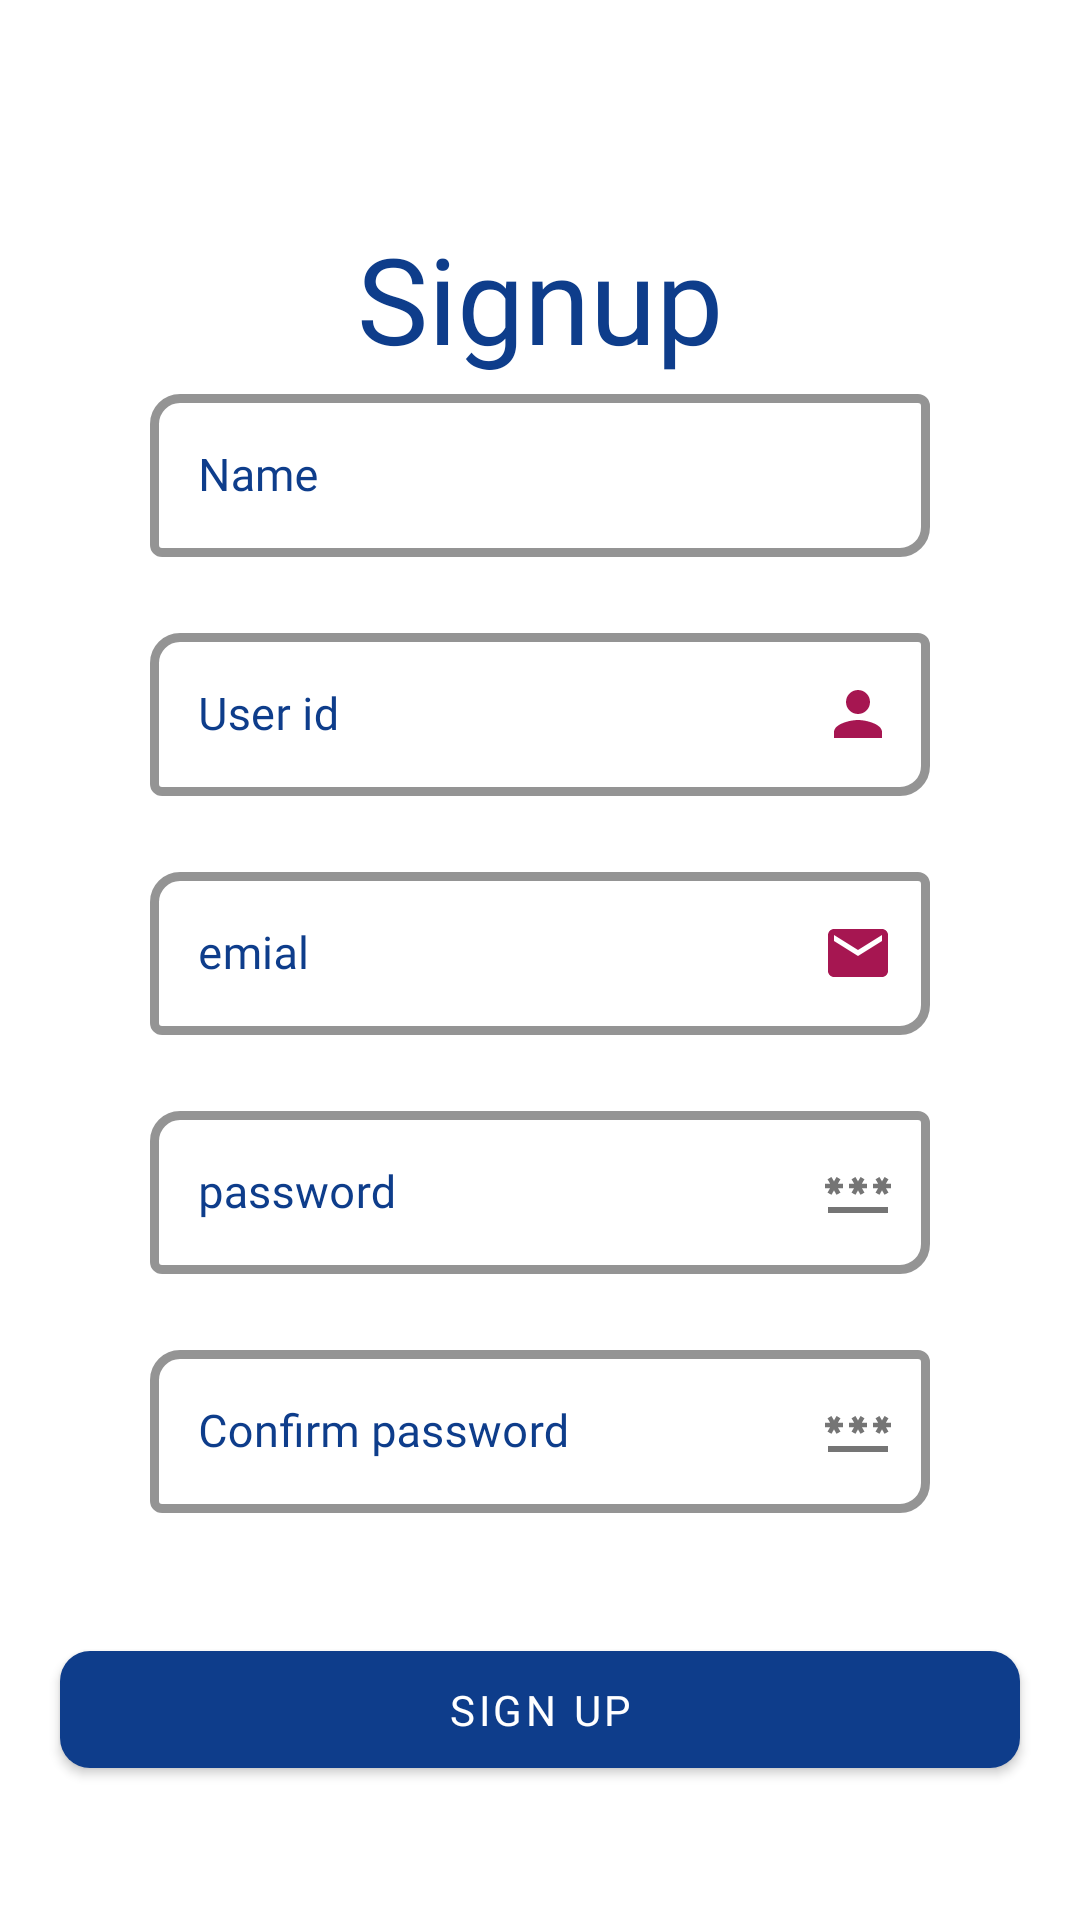

Write the Android layout XML for this screen, with the resource values it uses.
<!-- AndroidManifest.xml: application theme Theme.ConnectPie -->
<!-- res/layout/activity_new_account.xml -->
<?xml version="1.0" encoding="utf-8"?>
<androidx.constraintlayout.widget.ConstraintLayout xmlns:android="http://schemas.android.com/apk/res/android"
    xmlns:app="http://schemas.android.com/apk/res-auto"
    xmlns:tools="http://schemas.android.com/tools"
    android:layout_width="match_parent"
    android:layout_height="match_parent"

    tools:context=".LoginActivity">



    <ScrollView
    android:layout_width="match_parent"
    android:layout_height="wrap_content"

    app:layout_constraintStart_toStartOf="parent"
    app:layout_constraintEnd_toEndOf="parent"
    app:layout_constraintBottom_toBottomOf="parent"
        app:layout_constraintTop_toTopOf="parent"
    >
    <LinearLayout

        android:layout_width="match_parent"
        android:layout_height="wrap_content"
        android:orientation="vertical"
        android:background="@color/white"
        >
        <TextView
            android:id="@+id/textlogin"
            android:layout_width="wrap_content"
            android:layout_height="wrap_content"
            android:layout_marginTop="48dp"
            android:layout_gravity="center"
            android:fontFamily="@font/poppins_medium"
            android:text="Signup"
            android:textColor="@color/primaryblue"
            android:textSize="40sp"
            app:layout_constraintEnd_toEndOf="parent"
            app:layout_constraintHorizontal_bias="0.221"
            app:layout_constraintStart_toStartOf="parent"
            app:layout_constraintTop_toTopOf="parent" />
        <com.google.android.material.textfield.TextInputLayout
            android:id="@+id/TILname"
            style="@style/LoginTextInputLayoutStyle"
            android:layout_width="match_parent"
            android:layout_height="wrap_content"
            android:layout_marginLeft="50dp"
            android:layout_marginRight="50dp"
            android:layout_marginBottom="20dp"
            android:backgroundTint="@color/white"
            android:hint="Name"
            android:textColorHint="@color/primaryblue"
            app:boxCornerRadiusBottomEnd="10dp"
            app:boxCornerRadiusTopStart="10dp"
            app:boxStrokeColor="@color/primaryblue"
            app:boxStrokeWidth="3dp"

            app:endIconMode="custom"
            app:endIconTint="@color/secondryred"
            app:hintAnimationEnabled="true"
            app:layout_constraintBottom_toTopOf="@+id/TILPassword"
            app:layout_constraintEnd_toEndOf="parent"
            app:layout_constraintStart_toStartOf="parent">

            <EditText
                android:id="@+id/EtSignUpName"
                android:layout_width="match_parent"
                android:layout_height="match_parent"
                android:backgroundTint="@color/white"
                android:fontFamily="@font/poppins_light"
                android:textSize="15sp"


                />
        </com.google.android.material.textfield.TextInputLayout>
        <com.google.android.material.textfield.TextInputLayout
            android:id="@+id/TILSignUPpUserId"
            style="@style/LoginTextInputLayoutStyle"
            android:layout_width="match_parent"
            android:layout_height="wrap_content"
            android:layout_marginLeft="50dp"
            android:layout_marginRight="50dp"
            android:layout_marginBottom="20dp"
            android:backgroundTint="@color/white"
            android:hint="User id"
            android:textColorHint="@color/primaryblue"
            app:boxCornerRadiusBottomEnd="10dp"
            app:boxCornerRadiusTopStart="10dp"
            app:boxStrokeColor="@color/primaryblue"
            app:boxStrokeWidth="3dp"
            app:endIconDrawable="@drawable/baseline_person_24"
            app:endIconMode="custom"
            app:endIconTint="@color/secondryred"
            app:hintAnimationEnabled="true"
            app:layout_constraintBottom_toTopOf="@+id/TILPassword"
            app:layout_constraintEnd_toEndOf="parent"
            app:layout_constraintStart_toStartOf="parent">

            <EditText
                android:id="@+id/EtSignupUserId"
                android:layout_width="match_parent"
                android:layout_height="match_parent"
                android:backgroundTint="@color/white"
                android:fontFamily="@font/poppins_light"
                android:textSize="15sp"


                />
        </com.google.android.material.textfield.TextInputLayout>
        <com.google.android.material.textfield.TextInputLayout
            android:id="@+id/TILsignUpEmail"
            style="@style/LoginTextInputLayoutStyle"
            android:layout_width="match_parent"
            android:layout_height="wrap_content"
            android:layout_marginLeft="50dp"
            android:layout_marginRight="50dp"
            android:layout_marginBottom="20dp"
            android:backgroundTint="@color/white"
            android:hint="emial"
            app:endIconDrawable="@drawable/baseline_email_24"
            android:textColorHint="@color/primaryblue"
            app:boxCornerRadiusBottomEnd="10dp"
            app:boxCornerRadiusTopStart="10dp"
            app:boxStrokeColor="@color/primaryblue"
            app:boxStrokeWidth="3dp"

            app:endIconMode="custom"
            app:endIconTint="@color/secondryred"
            app:hintAnimationEnabled="true"
            app:layout_constraintBottom_toTopOf="@+id/TILPassword"
            app:layout_constraintEnd_toEndOf="parent"
            app:layout_constraintStart_toStartOf="parent"
            app:boxStrokeErrorColor="@color/secondryred"
            >

            <EditText
                android:id="@+id/EtSignUpEmail"
                android:layout_width="match_parent"
                android:layout_height="match_parent"
                android:backgroundTint="@color/white"
                android:fontFamily="@font/poppins_light"
                android:textSize="15sp"
                android:inputType="textEmailAddress"



                />
        </com.google.android.material.textfield.TextInputLayout>
        <com.google.android.material.textfield.TextInputLayout
            android:id="@+id/TILSignUPpassword"
            style="@style/LoginTextInputLayoutStyle"
            android:layout_width="match_parent"
            android:layout_height="wrap_content"
            android:layout_marginLeft="50dp"
            android:layout_marginRight="50dp"
            android:layout_marginBottom="20dp"
            android:backgroundTint="@color/white"
            android:hint="password"
            android:textColorHint="@color/primaryblue"
            app:boxCornerRadiusBottomEnd="10dp"
            app:boxCornerRadiusTopStart="10dp"
            app:boxStrokeColor="@color/primaryblue"
            app:boxStrokeWidth="3dp"
           app:passwordToggleDrawable="@drawable/baseline_password_24"
            app:passwordToggleEnabled="true"
            app:hintAnimationEnabled="true"
            app:layout_constraintBottom_toTopOf="@+id/TILPassword"
            app:layout_constraintEnd_toEndOf="parent"
            app:layout_constraintStart_toStartOf="parent">

            <EditText
                android:id="@+id/EtSignupPassword"
                android:layout_width="match_parent"
                android:layout_height="match_parent"
                android:backgroundTint="@color/white"
                android:fontFamily="@font/poppins_light"
                android:textSize="15sp"
                android:inputType="textPassword"


                />
        </com.google.android.material.textfield.TextInputLayout>
        <com.google.android.material.textfield.TextInputLayout
            android:id="@+id/TILCpassword"
            style="@style/LoginTextInputLayoutStyle"
            android:layout_width="match_parent"
            android:layout_height="wrap_content"
            android:layout_marginLeft="50dp"
            android:layout_marginRight="50dp"
            android:layout_marginBottom="20dp"
            android:backgroundTint="@color/white"
            android:hint="Confirm password"
            android:textColorHint="@color/primaryblue"
            app:boxCornerRadiusBottomEnd="10dp"
            app:boxCornerRadiusTopStart="10dp"
            app:boxStrokeColor="@color/primaryblue"
            app:boxStrokeWidth="3dp"
            app:passwordToggleDrawable="@drawable/baseline_password_24"
            app:passwordToggleEnabled="true"
            app:hintAnimationEnabled="true"
            app:layout_constraintBottom_toTopOf="@+id/TILPassword"
            app:layout_constraintEnd_toEndOf="parent"
            app:layout_constraintStart_toStartOf="parent">

            <EditText
                android:id="@+id/EtSignupConfirmPassword"
                android:layout_width="match_parent"
                android:layout_height="match_parent"
                android:backgroundTint="@color/white"
                android:fontFamily="@font/poppins_light"
                android:textSize="15sp"
                android:inputType="textPassword"


                />
        </com.google.android.material.textfield.TextInputLayout>

        <com.google.android.material.button.MaterialButton


            android:id="@+id/btnSignIn"
            android:layout_width="match_parent"
            android:layout_height="wrap_content"
            android:layout_marginTop="10dp"
            android:text="Sign up"
            android:layout_margin="20dp"
            android:fontFamily="@font/poppins_medium"
            android:padding="10dp"
            app:cornerRadius="10dp"
            android:elevation="10dp"
            app:layout_constraintStart_toStartOf="parent"
            app:layout_constraintEnd_toEndOf="parent"

            app:layout_constraintBottom_toBottomOf="parent"
            />
    </LinearLayout>

</ScrollView>









</androidx.constraintlayout.widget.ConstraintLayout>
<!-- resources referenced by this layout -->
<resources>
  <color name="primaryblue">#0E3D8B</color>
  <color name="secondryred">#A61651</color>
  <color name="white">#FFFFFFFF</color>
  <!-- drawable baseline_email_24 (drawable) -->
  <vector android:height="24dp" android:tint="#A61651"
      android:viewportHeight="24" android:viewportWidth="24"
      android:width="24dp" xmlns:android="http://schemas.android.com/apk/res/android">
      <path android:fillColor="@android:color/white" android:pathData="M20,4L4,4c-1.1,0 -1.99,0.9 -1.99,2L2,18c0,1.1 0.9,2 2,2h16c1.1,0 2,-0.9 2,-2L22,6c0,-1.1 -0.9,-2 -2,-2zM20,8l-8,5 -8,-5L4,6l8,5 8,-5v2z"/>
  </vector>
  <!-- drawable baseline_password_24 (drawable) -->
  <vector android:height="24dp" android:tint="#A61651"
      android:viewportHeight="24" android:viewportWidth="24"
      android:width="24dp" xmlns:android="http://schemas.android.com/apk/res/android">
      <path android:fillColor="@android:color/white" android:pathData="M2,17h20v2H2V17zM3.15,12.95L4,11.47l0.85,1.48l1.3,-0.75L5.3,10.72H7v-1.5H5.3l0.85,-1.47L4.85,7L4,8.47L3.15,7l-1.3,0.75L2.7,9.22H1v1.5h1.7L1.85,12.2L3.15,12.95zM9.85,12.2l1.3,0.75L12,11.47l0.85,1.48l1.3,-0.75l-0.85,-1.48H15v-1.5h-1.7l0.85,-1.47L12.85,7L12,8.47L11.15,7l-1.3,0.75l0.85,1.47H9v1.5h1.7L9.85,12.2zM23,9.22h-1.7l0.85,-1.47L20.85,7L20,8.47L19.15,7l-1.3,0.75l0.85,1.47H17v1.5h1.7l-0.85,1.48l1.3,0.75L20,11.47l0.85,1.48l1.3,-0.75l-0.85,-1.48H23V9.22z"/>
  </vector>
  <!-- drawable baseline_person_24 (drawable) -->
  <vector android:height="24dp" android:tint="#A61651"
      android:viewportHeight="24" android:viewportWidth="24"
      android:width="24dp" xmlns:android="http://schemas.android.com/apk/res/android">
      <path android:fillColor="@android:color/white" android:pathData="M12,12c2.21,0 4,-1.79 4,-4s-1.79,-4 -4,-4 -4,1.79 -4,4 1.79,4 4,4zM12,14c-2.67,0 -8,1.34 -8,4v2h16v-2c0,-2.66 -5.33,-4 -8,-4z"/>
  </vector>
  <style name="LoginTextInputLayoutStyle" parent="Widget.MaterialComponents.TextInputLayout.OutlinedBox">
          <item name="boxStrokeColor">@color/text_input_box_stroke</item>
      </style>
  <style name="Theme.ConnectPie" parent="Theme.MaterialComponents.DayNight.NoActionBar">
          
          <item name="colorPrimary">@color/primaryblue</item>
          <item name="colorPrimaryVariant">@color/primaryblue</item>
          <item name="colorOnPrimary">@color/white</item>
          
          <item name="colorSecondary">@color/teal_200</item>
          <item name="colorSecondaryVariant">@color/teal_700</item>
          <item name="colorOnSecondary">@color/black</item>
          
          <item name="android:statusBarColor">?attr/colorPrimaryVariant</item>
          
      </style>
  <color name="teal_200">#FF03DAC5</color>
  <color name="teal_700">#FF018786</color>
  <color name="black">#FF000000</color>
</resources>
